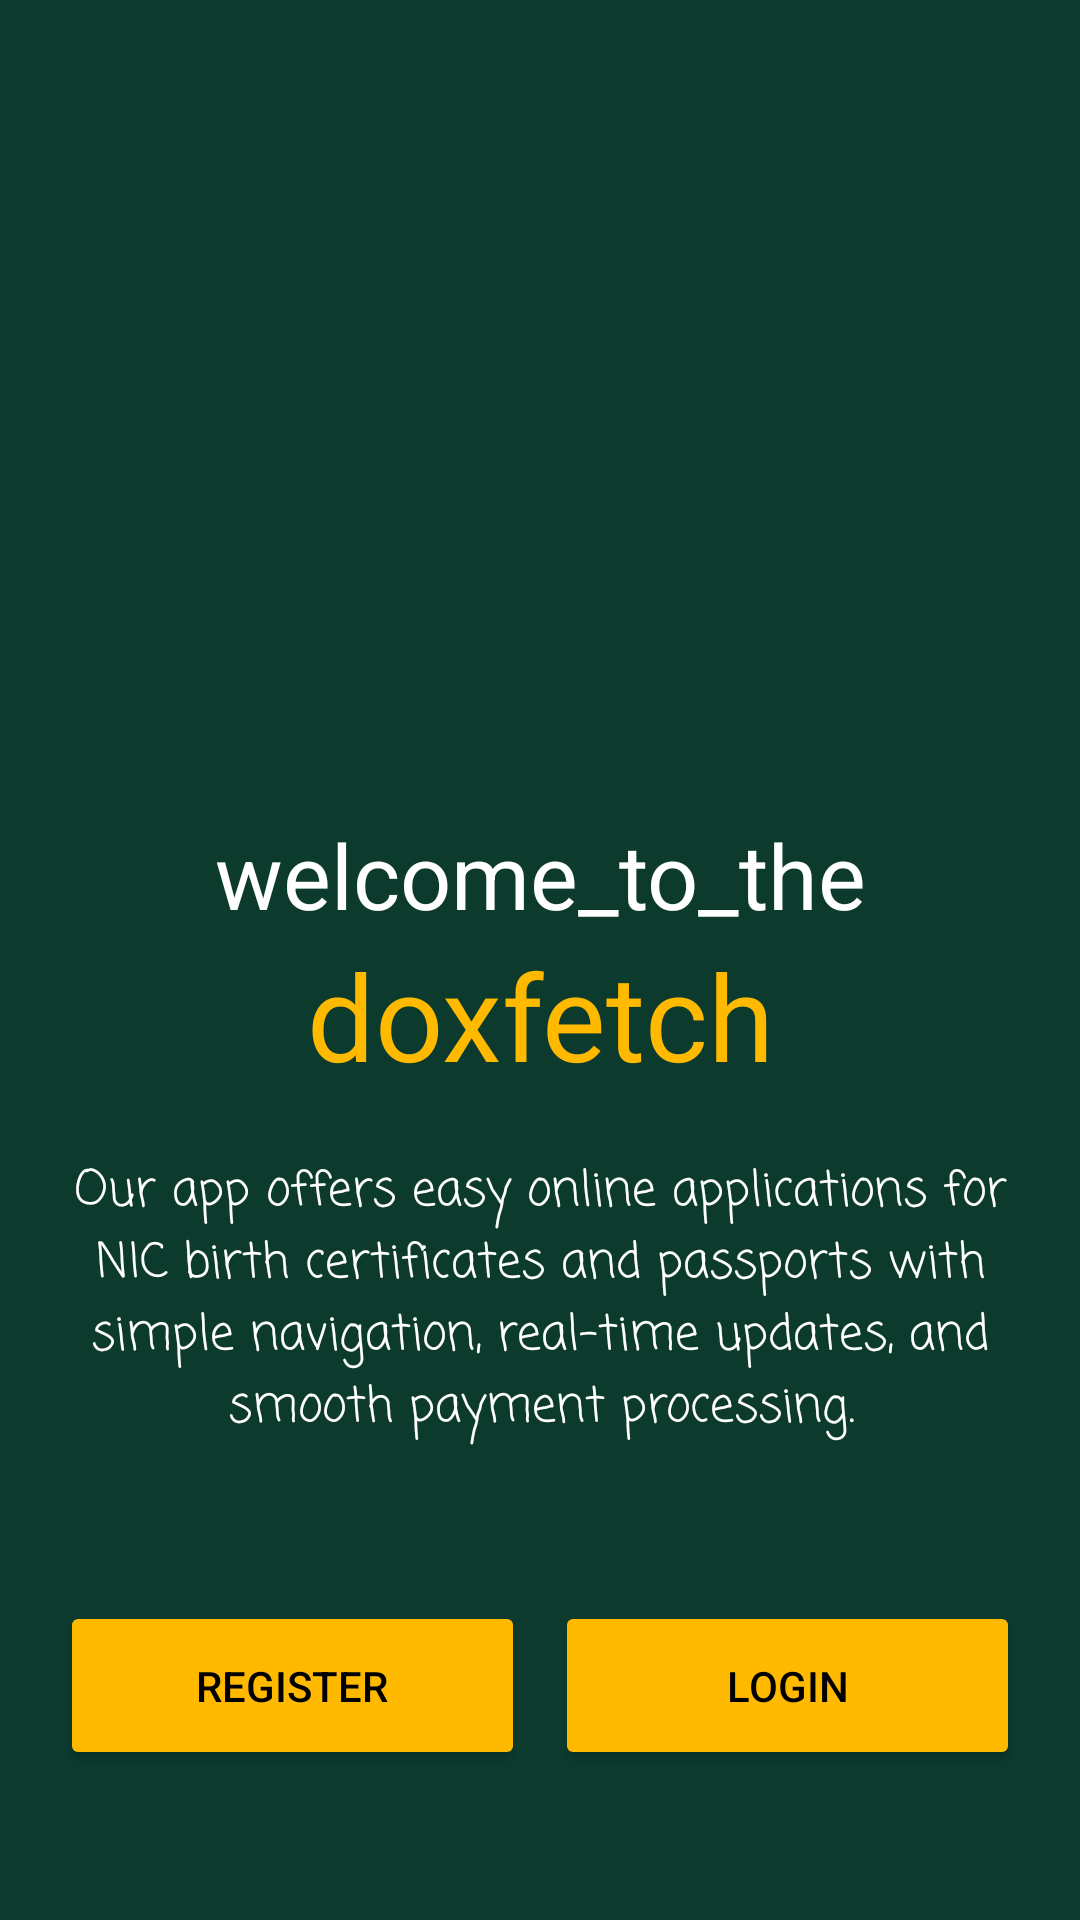

Write the Android layout XML for this screen, with the resource values it uses.
<!-- AndroidManifest.xml: application theme Theme.DoxFetch -->
<!-- res/layout/activity_welcome.xml -->
<?xml version="1.0" encoding="utf-8"?>
<LinearLayout xmlns:android="http://schemas.android.com/apk/res/android"
xmlns:app="http://schemas.android.com/apk/res-auto"
xmlns:tools="http://schemas.android.com/tools"
android:layout_width="match_parent"
android:layout_height="match_parent"
android:layout_weight="1"
android:background="#0C3B2E"
android:orientation="vertical"
android:padding="20dp"
android:visibility="visible"
android:weightSum="10"
    tools:context=".Welcome">

<ImageView
    android:id="@+id/imageView7"
    android:layout_width="match_parent"
    android:layout_height="0dp"
    android:layout_weight="4"
    app:srcCompat="@drawable/boy_and_girl_giving_high_five_to_each_other" />

<TextView
    android:id="@+id/textView4"
    android:layout_width="match_parent"
    android:layout_height="wrap_content" />

<LinearLayout
    android:id="@+id/linearLayout2"
    android:layout_width="match_parent"
    android:layout_height="0dp"
    android:layout_weight="4"
    android:orientation="vertical">

    <TextView
        android:id="@+id/textView3"
        android:layout_width="match_parent"
        android:layout_height="wrap_content"
        android:fontFamily="sans-serif"
        android:text="@string/welcome_to_the"
        android:textAlignment="center"
        android:textColor="#FFFFFF"
        android:textSize="30sp"
        tools:textColor="#FFFFFF" />

    <TextView
        android:id="@+id/textView"
        android:layout_width="match_parent"
        android:layout_height="wrap_content"
        android:rotation="0"
        android:text="@string/doxfetch3"
        android:textAlignment="center"
        android:textColor="#FFBA00"
        android:textSize="40sp" />

    <TextView
        android:id="@+id/textView9"
        android:layout_width="match_parent"
        android:layout_height="wrap_content"
        android:fontFamily="casual"
        android:paddingTop="20dp"
        android:text="@string/para"
        android:textAlignment="center"
        android:textColor="#FFFFFF"
        android:textSize="16sp" />
</LinearLayout>

<LinearLayout
    android:id="@+id/linearLayout3"
    android:layout_width="match_parent"
    android:layout_height="0dp"
    android:layout_weight="2"
    android:orientation="horizontal"
    android:paddingTop="30dp"
    android:paddingBottom="30dp">

    <Button
        android:id="@+id/button1"
        android:layout_width="match_parent"
        android:layout_height="match_parent"
        android:layout_marginEnd="5dp"
        android:layout_weight="1"
        android:backgroundTint="#FFBA00"
        android:text="@string/register22"
        android:textColor="#000000"
        tools:ignore="NestedWeights" />

    <Button
        android:id="@+id/button2"
        android:layout_width="match_parent"
        android:layout_height="match_parent"
        android:layout_marginStart="5dp"
        android:layout_weight="1"
        android:backgroundTint="#FFBA00"
        android:text="@string/login4"
        android:textColor="#000000" />
</LinearLayout>


</LinearLayout>
<!-- resources referenced by this layout -->
<resources>
  <string name="doxfetch3" translatable="false">doxfetch</string>
  <string name="login4" translatable="false">Login</string>
  <string name="para" translatable="false">Our app offers easy online applications for NIC birth certificates and passports with simple navigation, real-time updates, and smooth payment processing.</string>
  <string name="register22" translatable="false">Register</string>
  <string name="welcome_to_the" translatable="false">welcome_to_the</string>
  <style name="Theme.DoxFetch" parent="Base.Theme.DoxFetch" />
  <style name="Base.Theme.DoxFetch" parent="Theme.Material3.DayNight.NoActionBar">
          
          
      </style>
</resources>
